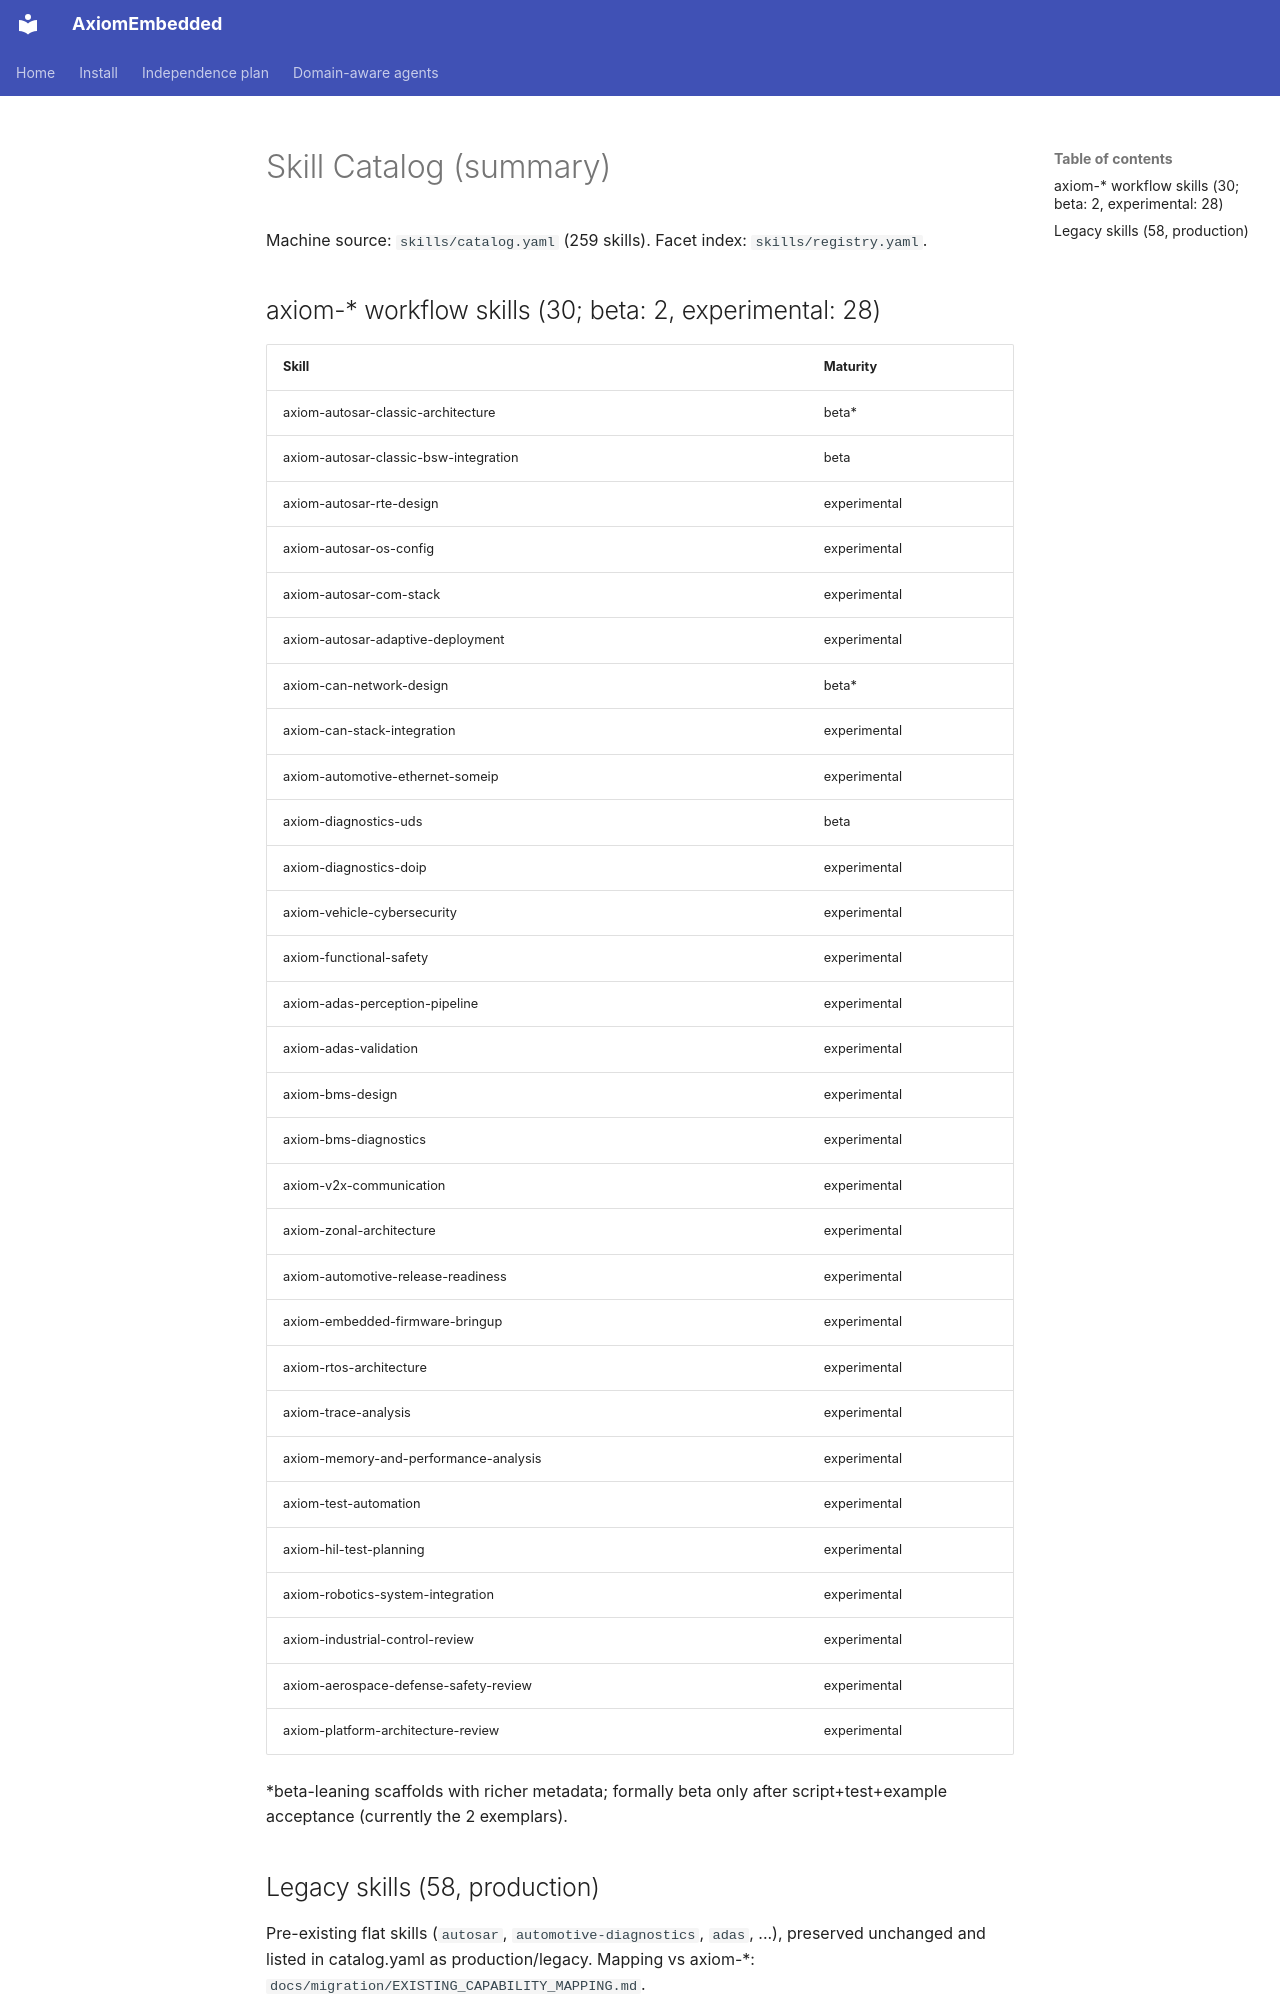

repository: PRATIK082/AxiomEmbedded · page: skills/CATALOG/index.html · generator: mkdocs

# Skill Catalog (summary)

Machine source: `skills/catalog.yaml` (259 skills). Facet index: `skills/registry.yaml`.

## axiom-* workflow skills (30; beta: 2, experimental: 28)

| Skill | Maturity |
|---|---|
| axiom-autosar-classic-architecture | beta* |
| axiom-autosar-classic-bsw-integration | beta |
| axiom-autosar-rte-design | experimental |
| axiom-autosar-os-config | experimental |
| axiom-autosar-com-stack | experimental |
| axiom-autosar-adaptive-deployment | experimental |
| axiom-can-network-design | beta* |
| axiom-can-stack-integration | experimental |
| axiom-automotive-ethernet-someip | experimental |
| axiom-diagnostics-uds | beta |
| axiom-diagnostics-doip | experimental |
| axiom-vehicle-cybersecurity | experimental |
| axiom-functional-safety | experimental |
| axiom-adas-perception-pipeline | experimental |
| axiom-adas-validation | experimental |
| axiom-bms-design | experimental |
| axiom-bms-diagnostics | experimental |
| axiom-v2x-communication | experimental |
| axiom-zonal-architecture | experimental |
| axiom-automotive-release-readiness | experimental |
| axiom-embedded-firmware-bringup | experimental |
| axiom-rtos-architecture | experimental |
| axiom-trace-analysis | experimental |
| axiom-memory-and-performance-analysis | experimental |
| axiom-test-automation | experimental |
| axiom-hil-test-planning | experimental |
| axiom-robotics-system-integration | experimental |
| axiom-industrial-control-review | experimental |
| axiom-aerospace-defense-safety-review | experimental |
| axiom-platform-architecture-review | experimental |

*beta-leaning scaffolds with richer metadata; formally beta only after script+test+example acceptance (currently the 2 exemplars).
